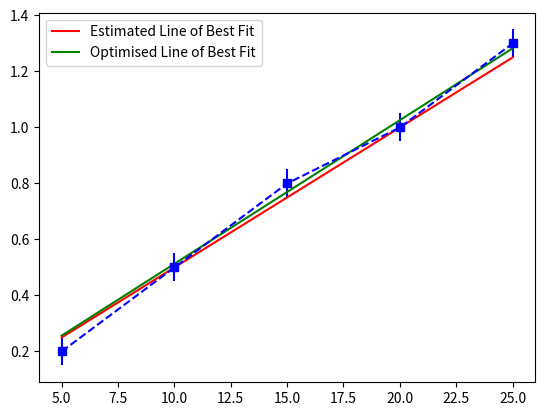

Python code for this plot:
import numpy as np
import matplotlib.pyplot as plt
x=np.array([5,10,15,20,25])
y=np.array([0.2,0.5,0.8,1.0,1.3])
yerror = np.array([0.05,0.05,0.05,0.05,0.05])

#where we make some initial guess of
#what the slope of the line will be
fx_estimate=0.05*x
print("My estimate best fit gradient is: 0.05\n")

#print(fx)  #shows every fx value

count = 0
minchi2=10000
minslope=0.0
start =0
stop = 0.1
step =0.0001	 

chi2=(y-fx_estimate)*(y-fx_estimate)/np.power(yerror,2)
#print(chi2.sum())	#shows every chi value

for slope in np.arange(start, stop, step):
  fx=slope*x
  chi2=np.sum(((y-fx)*(y-fx))/np.power(yerror,2))
  if(chi2<minchi2):
    minchi2=chi2
    minslope=slope
    #print(slope,chi2,minslope,minchi2)
print('The optimised bestfit graident is: ',minslope) #prints optimised graident for best fit
fx_optimised=minslope*x

plt.errorbar(x,y,yerror,fmt='bs--') 
plt.plot(x,fx_estimate,'r-')  
plt.plot(x,fx_optimised,'g-')   
plt.legend(['Estimated Line of Best Fit','Optimised Line of Best Fit']) 
plt.show()
